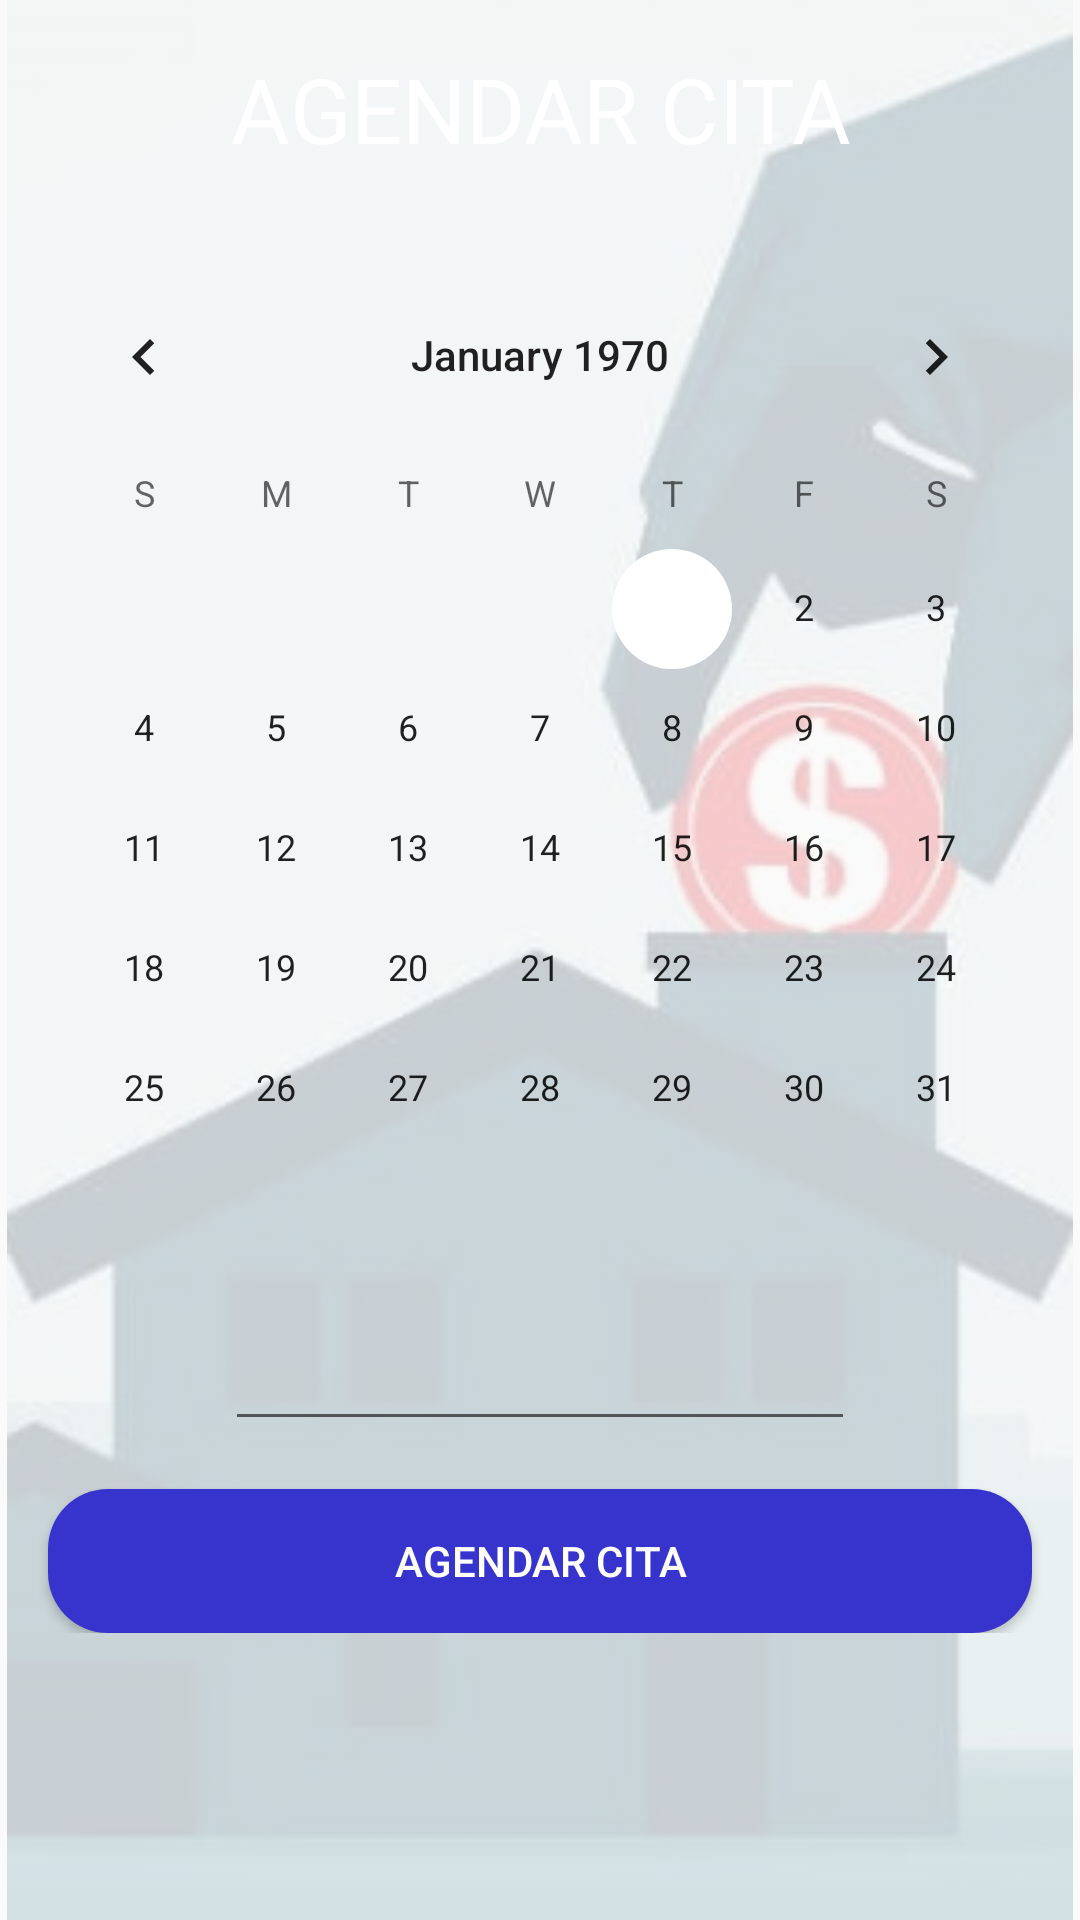

Produce the Android XML layout that renders to this screen, including the resource entries it uses.
<!-- AndroidManifest.xml: application theme AppTheme -->
<!-- res/layout/activity_make_date.xml -->
<?xml version="1.0" encoding="utf-8"?>
<FrameLayout
    xmlns:android="http://schemas.android.com/apk/res/android"
    xmlns:app="http://schemas.android.com/apk/res-auto"
    xmlns:tools="http://schemas.android.com/tools"
    android:layout_width="match_parent"
    android:layout_height="match_parent"
    tools:context=".PrincipalActivity">

    <ImageView
        android:id="@+id/principalImage"
        android:layout_width="match_parent"
        android:layout_height="match_parent"
        android:contentDescription="@string/principal_image_description"
        app:srcCompat="@drawable/inicial"
        android:alpha="0.2"/>

    <androidx.constraintlayout.widget.ConstraintLayout
        android:layout_width="match_parent"
        android:layout_height="match_parent"
        android:layout_gravity="center">

        <TextView
            android:id="@+id/textViewMakeDate"
            android:layout_width="0dp"
            android:layout_height="45dp"
            android:layout_marginStart="16dp"
            android:layout_marginTop="16dp"
            android:layout_marginEnd="16dp"
            android:background="@drawable/text_view"
            android:text="@string/make_date_text"
            android:textAlignment="center"
            android:textColor="@color/colorWhite"
            android:textSize="30sp"
            app:layout_constraintEnd_toEndOf="parent"
            app:layout_constraintStart_toStartOf="parent"
            app:layout_constraintTop_toTopOf="parent" />

        <ScrollView
            android:layout_width="match_parent"
            android:layout_height="0dp"
            android:layout_marginTop="16dp"
            app:layout_constraintBottom_toBottomOf="parent"
            app:layout_constraintEnd_toEndOf="parent"
            app:layout_constraintStart_toStartOf="parent"
            app:layout_constraintTop_toBottomOf="@+id/textViewMakeDate">

            <androidx.constraintlayout.widget.ConstraintLayout
                android:id="@+id/prueba"
                android:layout_width="match_parent"
                android:layout_height="wrap_content">

                <CalendarView
                    android:id="@+id/calendarView"
                    android:layout_width="wrap_content"
                    android:layout_height="wrap_content"
                    android:layout_marginTop="8dp"
                    app:layout_constraintEnd_toEndOf="parent"
                    app:layout_constraintStart_toStartOf="parent"
                    app:layout_constraintTop_toTopOf="parent" />

                <EditText
                    android:id="@+id/editTextTime"
                    android:layout_width="wrap_content"
                    android:layout_height="wrap_content"
                    android:layout_marginTop="16dp"
                    android:ems="10"
                    android:inputType="time"
                    app:layout_constraintEnd_toEndOf="parent"
                    app:layout_constraintStart_toStartOf="parent"
                    app:layout_constraintTop_toBottomOf="@+id/calendarView" />

                <Button
                    android:id="@+id/buttonMakeDate"
                    android:layout_width="0dp"
                    android:layout_height="wrap_content"
                    android:layout_marginStart="16dp"
                    android:layout_marginTop="16dp"
                    android:layout_marginEnd="16dp"
                    android:background="@drawable/button"
                    android:text="@string/make_date_button"
                    android:textColor="@color/colorWhite"
                    app:layout_constraintEnd_toEndOf="parent"
                    app:layout_constraintHorizontal_bias="1.0"
                    app:layout_constraintStart_toStartOf="parent"
                    app:layout_constraintTop_toBottomOf="@+id/editTextTime" />

            </androidx.constraintlayout.widget.ConstraintLayout>

        </ScrollView>


    </androidx.constraintlayout.widget.ConstraintLayout>

</FrameLayout>
<!-- resources referenced by this layout -->
<resources>
  <color name="colorWhite">#FFFFFF</color>
  <!-- drawable button (drawable) -->
  <?xml version="1.0" encoding="utf-8"?>
  <shape
      xmlns:android="http://schemas.android.com/apk/res/android"
      android:shape="rectangle">
      <solid android:color="@color/colorBlue"/>
      <corners android:radius="20dp"/>
  </shape>
  <!-- drawable inicial: jpg bitmap (drawable, 41520 bytes) -->
  <string name="make_date_button">AGENDAR CITA</string>
  <string name="make_date_text">AGENDAR CITA</string>
  <string name="principal_image_description">La imagen principal de la aplicación</string>
  <style name="AppTheme" parent="Theme.AppCompat.Light.NoActionBar">
          
          <item name="colorPrimary">@color/colorPrimary</item>
          <item name="colorPrimaryDark">@color/colorPrimaryDark</item>
          <item name="colorAccent">@color/colorAccent</item>
      </style>
  <color name="colorBlue">#3734CE</color>
  <color name="colorPrimary">#3734CE</color>
  <color name="colorPrimaryDark">#803734CE</color>
  <color name="colorAccent">#FFFFFF</color>
</resources>
